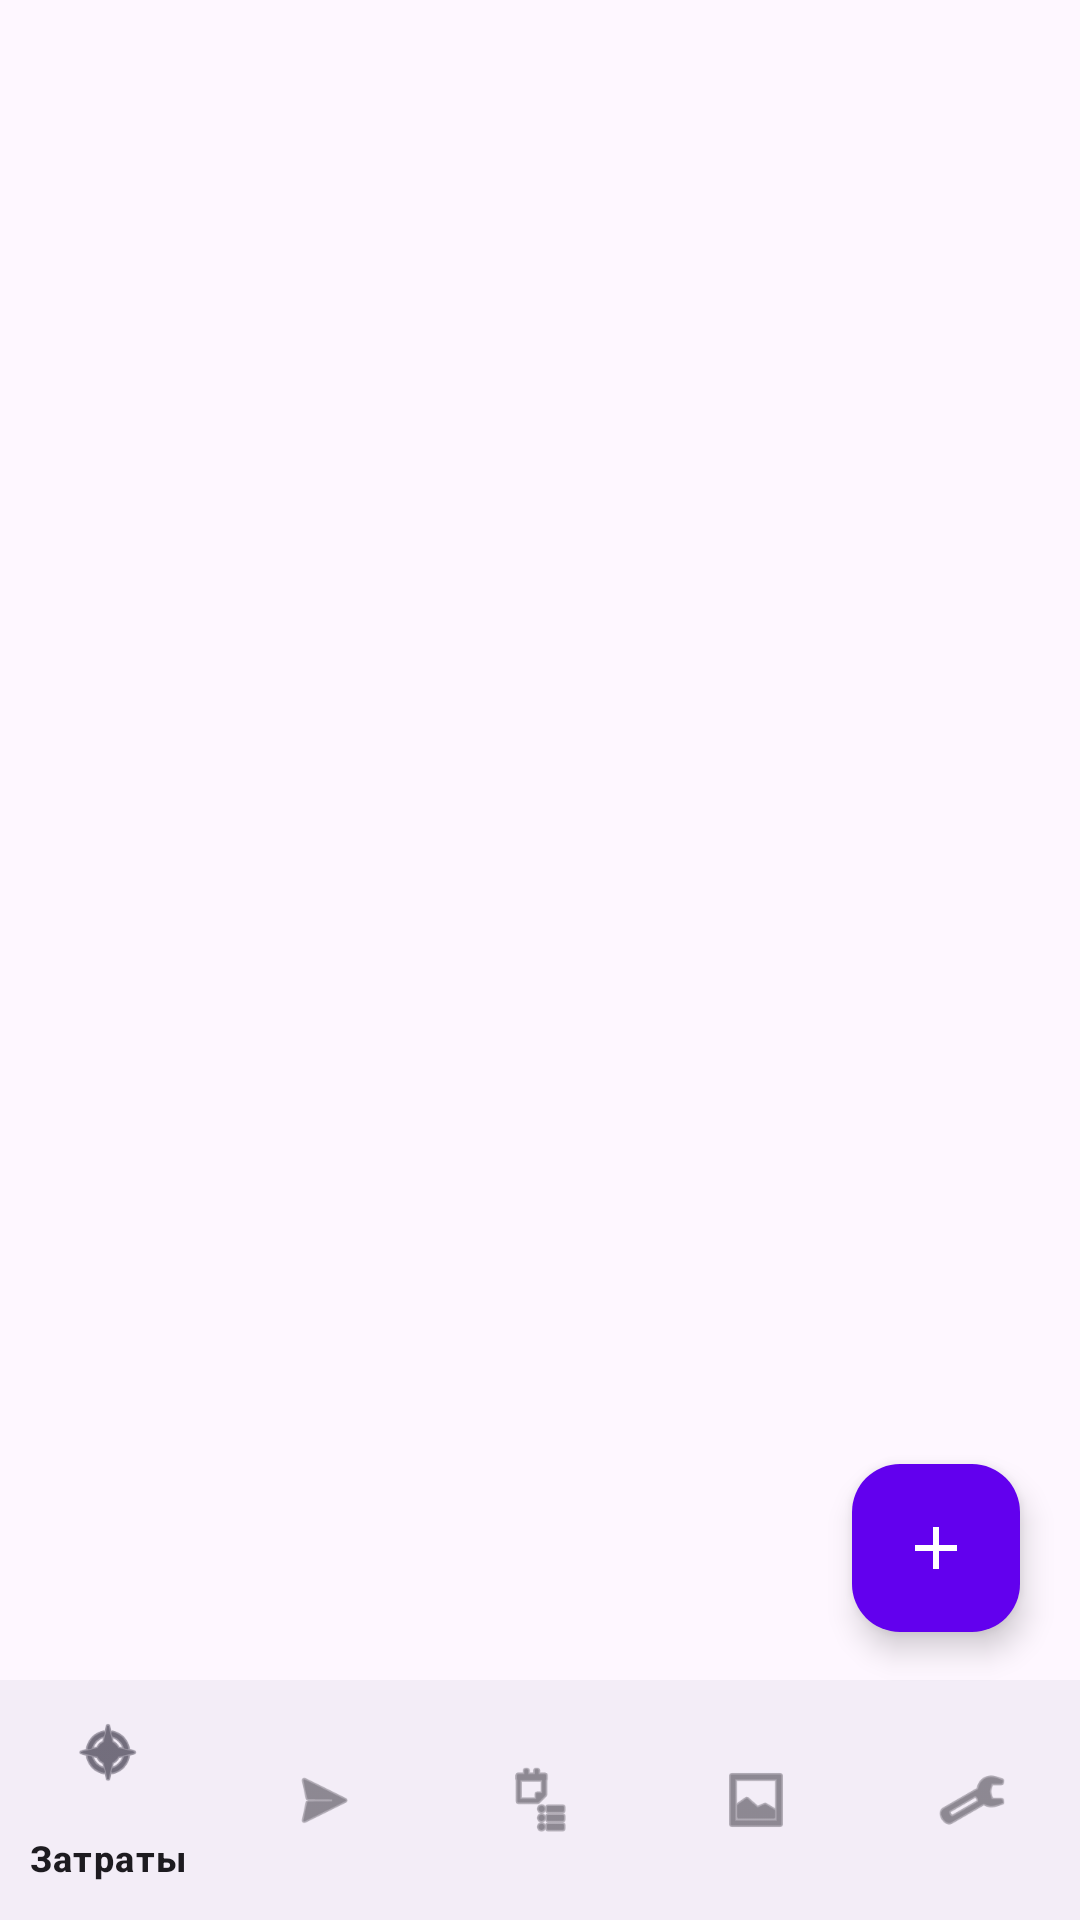

Reconstruct the res/layout file that produces this screen, plus the resources it refers to.
<!-- AndroidManifest.xml: application theme Theme.PriceOfHabit -->
<!-- res/layout/activity_main.xml -->
<?xml version="1.0" encoding="utf-8"?>
<androidx.coordinatorlayout.widget.CoordinatorLayout
    xmlns:android="http://schemas.android.com/apk/res/android"
    xmlns:app="http://schemas.android.com/apk/res-auto"
    android:layout_width="match_parent"
    android:layout_height="match_parent">

    <FrameLayout
        android:id="@+id/nav_host_container"
        android:layout_width="match_parent"
        android:layout_height="match_parent"
        android:layout_marginBottom="72dp" />

    <com.google.android.material.bottomnavigation.BottomNavigationView
        android:id="@+id/bottom_nav"
        android:layout_width="match_parent"
        android:layout_height="wrap_content"
        android:layout_gravity="bottom"
        app:menu="@menu/bottom_menu" />

    
    <com.google.android.material.floatingactionbutton.FloatingActionButton
        android:id="@+id/fab"
        android:layout_width="wrap_content"
        android:layout_height="wrap_content"
        app:layout_anchor="@id/bottom_nav"
        app:layout_anchorGravity="top|end"
        android:layout_marginEnd="20dp"
        android:layout_marginBottom="96dp"
        android:src="@drawable/ic_add"
        app:tint="@android:color/white"
        app:backgroundTint="@color/purple_500"/>

</androidx.coordinatorlayout.widget.CoordinatorLayout>
<!-- resources referenced by this layout -->
<resources>
  <!-- drawable ic_add (drawable) -->
  <vector xmlns:android="http://schemas.android.com/apk/res/android"
      android:width="24dp" android:height="24dp"
      android:viewportWidth="24" android:viewportHeight="24">
   <path android:fillColor="#000"
    android:pathData="M19,13h-6v6h-2v-6H5v-2h6V5h2v6h6v2z"/>
  </vector>
  <style name="Theme.PriceOfHabit" parent="Theme.Material3.DayNight.NoActionBar">
          <item name="colorPrimary">#6200EE</item>
          <item name="colorOnPrimary">#FFFFFF</item>
      </style>
  <!-- not gathered from this repository: default colours our renderer supplied (Android Studio template values) -->
  <color name="purple_500">#FF6200EE</color>
</resources>
